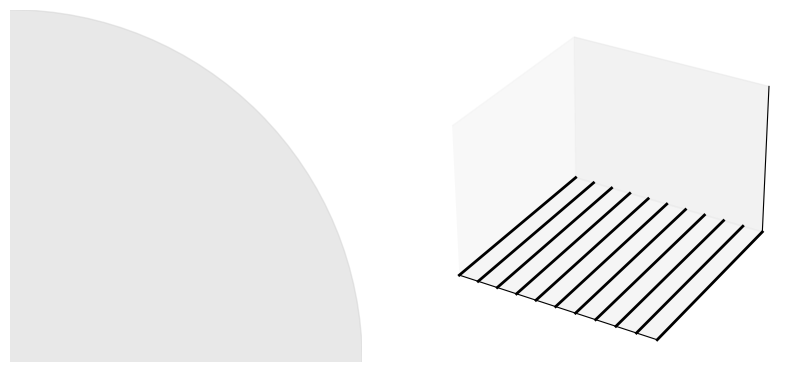

Python code for this plot:
import numpy as np
import matplotlib.pyplot as plt
import matplotlib.animation as animation

# Parâmetros do experimento
needle_length = 1
line_spacing = 1  # Espaçamento reduzido entre as faixas
num_needles = 0
cross_count = 0
gravity = 0.1  # Simulação da gravidade
bounce_damping = 0.1  # Redução da velocidade no ricochete

needles = []
division_results = []  # Armazena os resultados das divisões para plotar no círculo

# Criando a figura e subplots
fig = plt.figure(figsize=(10, 6))
gs = fig.add_gridspec(1, 2, width_ratios=[1, 1])

# Subplot para o círculo
ax_circle = fig.add_subplot(gs[0])
ax_circle.set_aspect('equal')
ax_circle.axis('off')

# Subplot para a simulação 3D
ax_simulation = fig.add_subplot(gs[1], projection="3d")
ax_simulation.set_xlim(-5, 5)
ax_simulation.set_ylim(-5, 5)
ax_simulation.set_zlim(0, 10)
ax_simulation.set_xticks([])
ax_simulation.set_yticks([])
ax_simulation.set_zticks([])

# Desenhar o círculo representando π
circle = plt.Circle((0, 0), 1, color='lightgrey', alpha=0.5)
ax_circle.add_patch(circle)

# Criar o chão em perspectiva 3D com menor espaçamento entre as faixas
for i in np.arange(-5, 6, line_spacing):
    ax_simulation.plot([i, i], [-5, 5], [0, 0], color="black", linewidth=2)

# Função para verificar cruzamento com linhas divisórias
def cruza_divisoria(x1, y1, x2, y2, largura_faixa):
    if x1 > x2:
        x1, x2 = x2, x1
        y1, y2 = y2, y1

    # Calcula o coeficiente angular da linha do graveto (m)
    if x2 - x1 != 0:
        m = (y2 - y1) / (x2 - x1)
    else:
        m = float('inf')  # Agulha vertical

    # Verifica as linhas divisórias entre x1 e x2
    divisorias = range(int(x1 // largura_faixa) + 1, int(x2 // largura_faixa) + 1)

    # Testa cada linha divisória
    for k in divisorias:
        x_div = k * largura_faixa  # Posição da linha divisória

        # Se for vertical, cruza todas as divisórias entre x1 e x2
        if m == float('inf'):
            return True

        # Calcula o ponto de interseção da agulha com a linha divisória
        y_interseccao = m * (x_div - x1) + y1

        # Se a interseção estiver entre y1 e y2, a agulha cruzou a linha
        if min(y1, y2) <= y_interseccao <= max(y1, y2):
            return True

    return False

# Classe da Agulha com Física
class Needle:
    def __init__(self, x_center, y_center, z_start, theta):
        self.x_center = x_center
        self.y_center = y_center
        self.z = z_start
        self.velocity = 0

        # Calcula as extremidades da agulha no plano XY
        self.x1 = x_center + (needle_length / 2) * np.cos(theta)
        self.x2 = x_center - (needle_length / 2) * np.cos(theta)
        self.y1 = y_center + (needle_length / 2) * np.sin(theta)
        self.y2 = y_center - (needle_length / 2) * np.sin(theta)

        # Verifica se cruzou alguma divisória usando a nova lógica
        self.cross = cruza_divisoria(self.x1, self.y1, self.x2, self.y2, line_spacing)
        self.color = "gray"

        # Desenha a agulha
        self.needle_line, = ax_simulation.plot([self.x1, self.x2], [self.y1, self.y2], [self.z, self.z], color=self.color, lw=2)

    def update(self):
        # Simulação da queda com gravidade
        if self.z > 0:
            self.velocity -= gravity
            self.z += self.velocity
            if self.z <= 0:
                self.z = 0
                self.velocity = -self.velocity * bounce_damping
                self.color = "red" if self.cross else "blue"
                self.needle_line.set_color(self.color)

        self.needle_line.set_data([self.x1, self.x2], [self.y1, self.y2])
        self.needle_line.set_3d_properties([self.z, self.z])

# Função de animação para lançamento das agulhas
def update(frame):
    global num_needles, cross_count

    # Gerar posição e ângulo aleatórios para a agulha
    x_center = np.random.uniform(-5, 5)
    y_center = np.random.uniform(-5, 5)
    z_start = np.random.uniform(8, 12)
    theta = np.random.uniform(0, np.pi)

    # Criar uma nova agulha com física
    new_needle = Needle(x_center, y_center, z_start, theta)
    needles.append(new_needle)

    # Atualizar contadores
    num_needles += 1
    cross_count += new_needle.cross

    # Estimativa de pi (ou aproximação pela proporção)
    division_result = num_needles * 2 / cross_count if cross_count > 0 else 0
    division_results.append(division_result)

    # Atualizar título
    ax_simulation.set_title(f"Needles Dropped = {num_needles}\n"
                            f"Needles Crossing = {cross_count}\n"
                            f"{num_needles} * 2 ÷ {cross_count} = {division_result:.4f}",
                            loc="center", fontsize=10)

    # Atualizar pontos no círculo
    ax_circle.cla()
    ax_circle.add_patch(circle)
    ax_circle.axis('off')

    # Plotar os pontos ao redor do círculo e conectar com uma linha
    x_points = []
    y_points = []
    for i, result in enumerate(division_results):
        angle = 2 * np.pi * i / len(division_results)
        x = np.cos(angle) * 1
        y = np.sin(angle) * 1
        x_points.append(x)
        y_points.append(y)
        ax_circle.scatter(x, y, color='red', s=10)

    # Desenhar a linha conectando os pontos
    ax_circle.plot(x_points, y_points, color='blue', linewidth=1)

    # Mostrar a quantidade de agulhas jogadas no último ponto
    if division_results:
        ax_circle.text(x_points[-1], y_points[-1], f"{num_needles}", fontsize=12, ha='right')

    # Acelerar a jogada das agulhas
    ani_main.event_source.interval = max(100, 800 - frame * 10)

# Função para animar a queda das agulhas
def animate_needles(i):
    for needle in needles:
        needle.update()

# Criar animação principal (lançamento das agulhas)
ani_main = animation.FuncAnimation(fig, update, interval=800)

# Animação secundária (queda das agulhas)
ani_fall = animation.FuncAnimation(fig, animate_needles, frames=10, interval=50, repeat=True)

plt.show()
